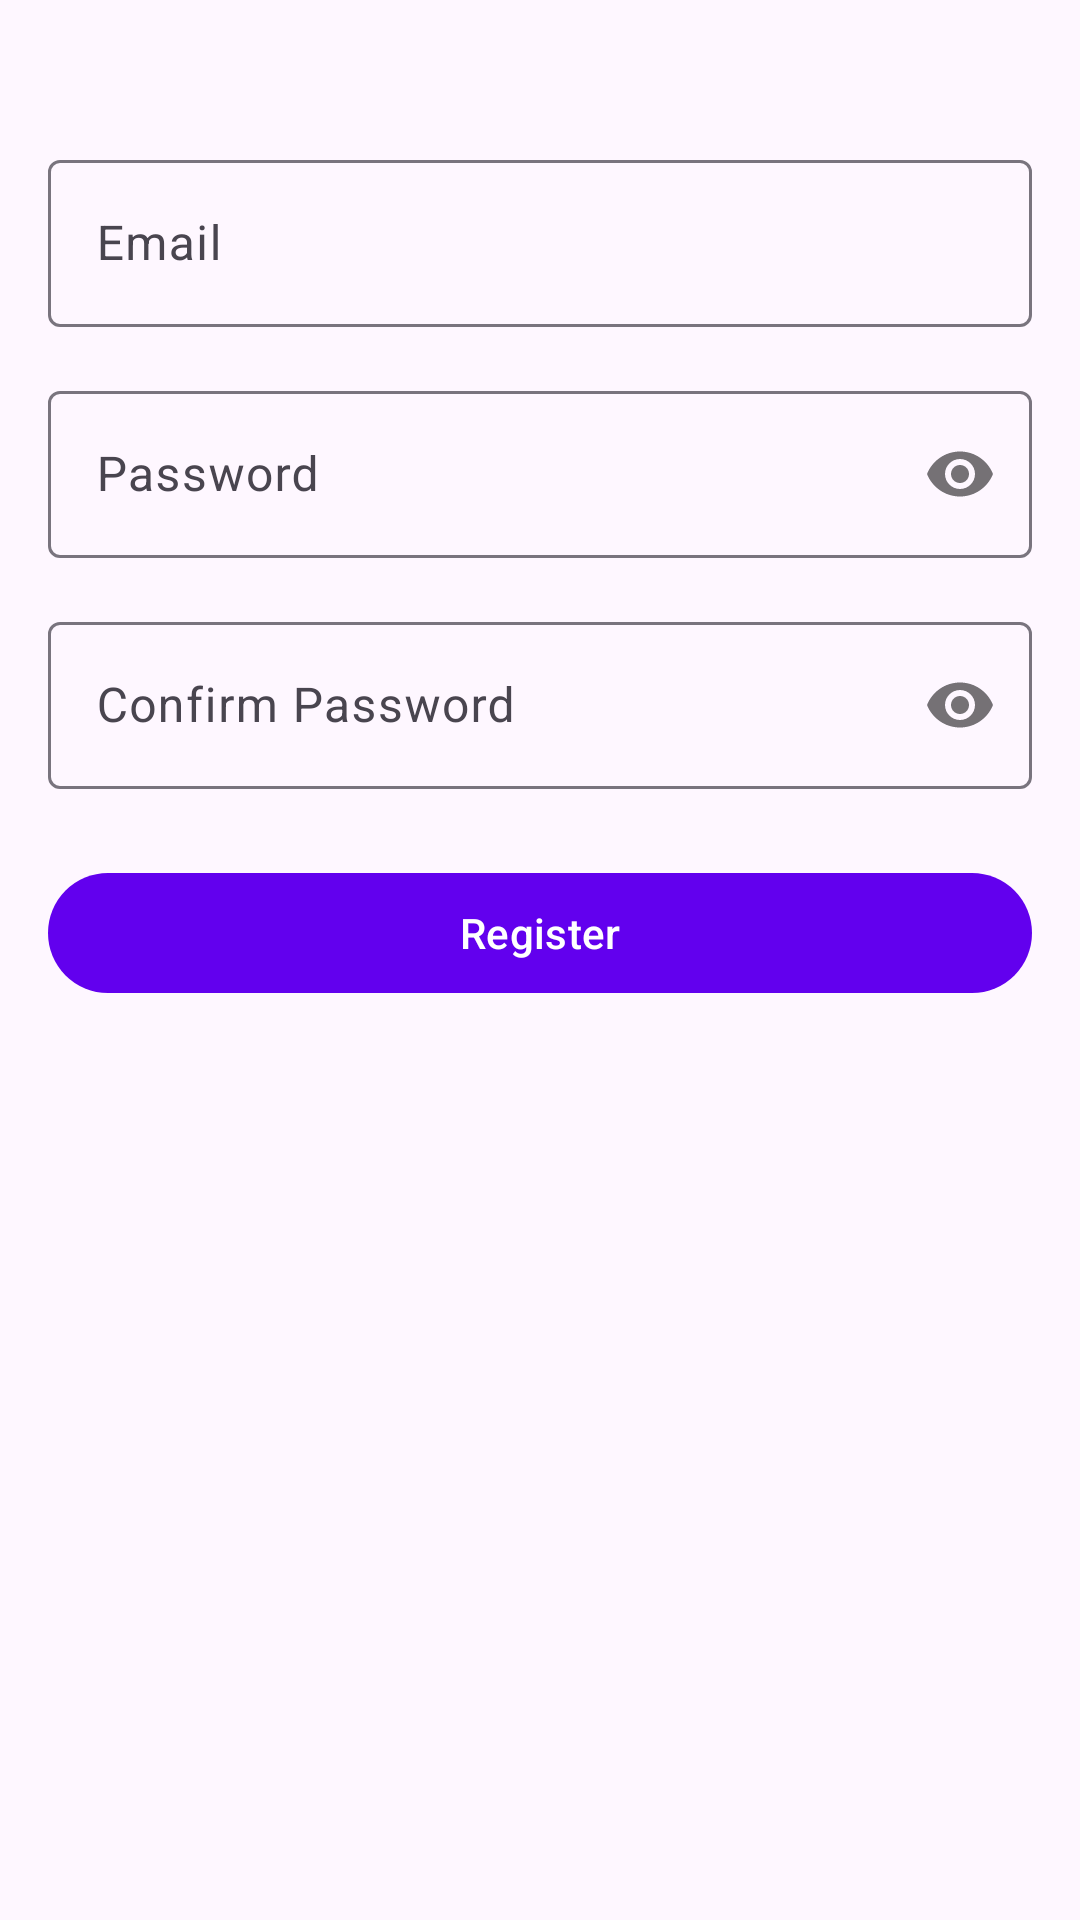

Layout XML and referenced resources for this Android screen:
<!-- AndroidManifest.xml: application theme Theme.IF570_LAB_UTS_Hosea_00000070462 -->
<!-- res/layout/activity_register.xml -->
<?xml version="1.0" encoding="utf-8"?>
<androidx.constraintlayout.widget.ConstraintLayout xmlns:android="http://schemas.android.com/apk/res/android"
    xmlns:app="http://schemas.android.com/apk/res-auto"
    android:layout_width="match_parent"
    android:layout_height="match_parent"
    android:padding="16dp">

    <com.google.android.material.textfield.TextInputLayout
        android:id="@+id/emailInputLayout"
        android:layout_width="match_parent"
        android:layout_height="wrap_content"
        android:layout_marginTop="32dp"
        app:layout_constraintTop_toTopOf="parent">

        <com.google.android.material.textfield.TextInputEditText
            android:id="@+id/emailEditText"
            android:layout_width="match_parent"
            android:layout_height="wrap_content"
            android:hint="@string/email_hint"
            android:inputType="textEmailAddress" />

    </com.google.android.material.textfield.TextInputLayout>

    <com.google.android.material.textfield.TextInputLayout
        android:id="@+id/passwordInputLayout"
        android:layout_width="match_parent"
        android:layout_height="wrap_content"
        android:layout_marginTop="16dp"
        app:layout_constraintTop_toBottomOf="@id/emailInputLayout"
        app:passwordToggleEnabled="true">

        <com.google.android.material.textfield.TextInputEditText
            android:id="@+id/passwordEditText"
            android:layout_width="match_parent"
            android:layout_height="wrap_content"
            android:hint="@string/password_hint"
            android:inputType="textPassword" />

    </com.google.android.material.textfield.TextInputLayout>

    <com.google.android.material.textfield.TextInputLayout
        android:id="@+id/confirmPasswordInputLayout"
        android:layout_width="match_parent"
        android:layout_height="wrap_content"
        android:layout_marginTop="16dp"
        app:layout_constraintTop_toBottomOf="@id/passwordInputLayout"
        app:passwordToggleEnabled="true">

        <com.google.android.material.textfield.TextInputEditText
            android:id="@+id/confirmPasswordEditText"
            android:layout_width="match_parent"
            android:layout_height="wrap_content"
            android:hint="@string/confirm_password_hint"
            android:inputType="textPassword" />

    </com.google.android.material.textfield.TextInputLayout>

    <com.google.android.material.button.MaterialButton
        android:id="@+id/registerButton"
        android:layout_width="match_parent"
        android:layout_height="wrap_content"
        android:layout_marginTop="24dp"
        android:text="@string/register_button_text"
        app:layout_constraintTop_toBottomOf="@id/confirmPasswordInputLayout" />

</androidx.constraintlayout.widget.ConstraintLayout>
<!-- resources referenced by this layout -->
<resources>
  <string name="confirm_password_hint">Confirm Password</string>
  <string name="email_hint">Email</string>
  <string name="password_hint">Password</string>
  <string name="register_button_text">Register</string>
  <style name="Theme.IF570_LAB_UTS_Hosea_00000070462" parent="Base.Theme.IF570_LAB_UTS_Hosea_00000070462" />
  <style name="Base.Theme.IF570_LAB_UTS_Hosea_00000070462" parent="Theme.Material3.DayNight.NoActionBar">
          <item name="colorPrimary">@color/colorPrimary</item>
          <item name="colorPrimaryDark">@color/colorPrimaryDark</item>
          <item name="colorAccent">@color/colorAccent</item>
      </style>
  <color name="colorPrimary">#6200EE</color>
  <color name="colorPrimaryDark">#3700B3</color>
  <color name="colorAccent">#03DAC5</color>
</resources>
